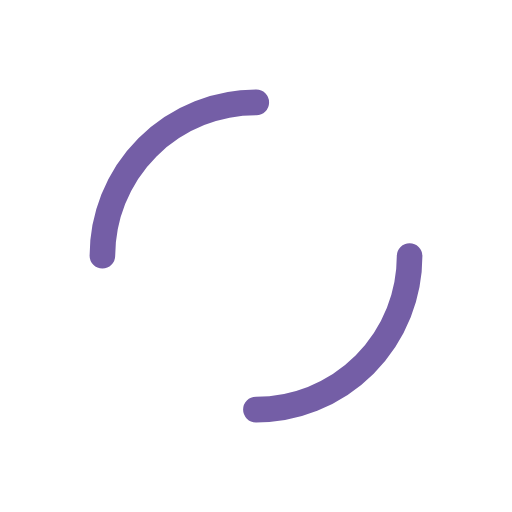
t = 0.00 s
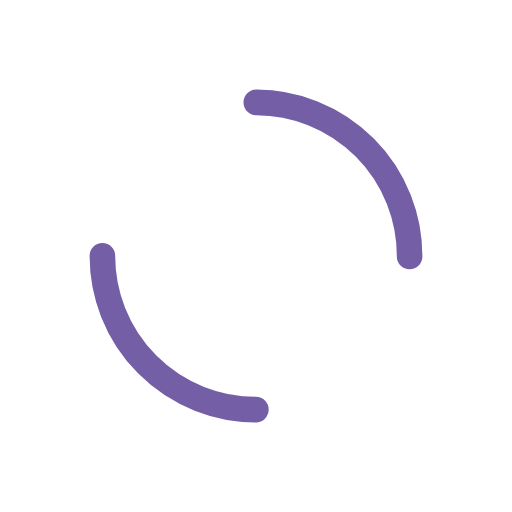
t = 0.34 s
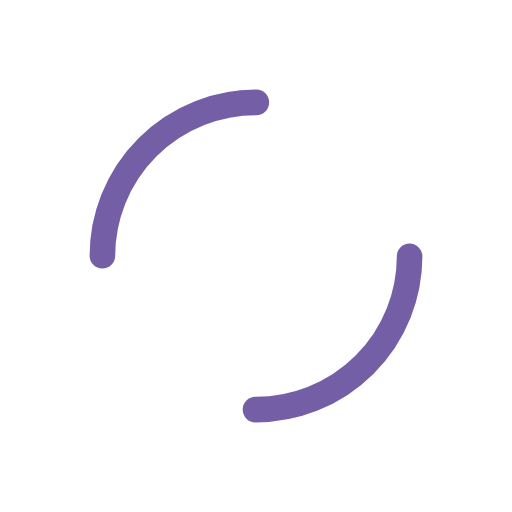
t = 0.68 s
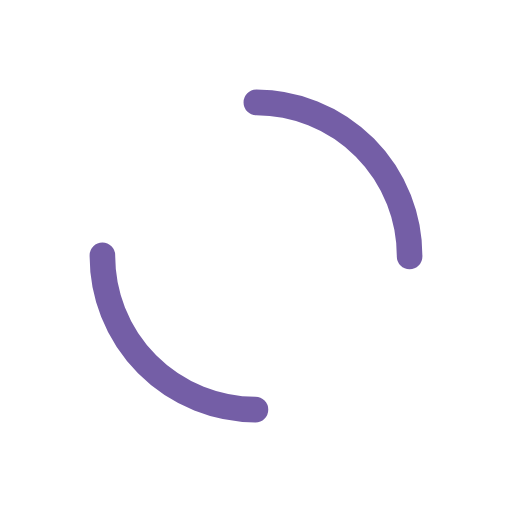
t = 1.01 s

The animated SVG that drew these frames (rendered in a browser with its animation timeline set to each time). Animation: 1 SMIL element (animateTransform=1); one cycle of 1.35 s, repeats indefinitely.

<?xml version="1.0" encoding="utf-8"?>
<svg xmlns="http://www.w3.org/2000/svg" xmlns:xlink="http://www.w3.org/1999/xlink" style="margin: auto; background: none; display: block; shape-rendering: auto;" width="200px" height="200px" viewBox="0 0 100 100" preserveAspectRatio="xMidYMid">
<circle cx="50" cy="50" r="30" stroke-width="5" stroke="#745ea6" stroke-dasharray="47.12388980384689 47.12388980384689" fill="none" stroke-linecap="round">
  <animateTransform attributeName="transform" type="rotate" repeatCount="indefinite" dur="1.3513513513513513s" keyTimes="0;1" values="0 50 50;360 50 50"></animateTransform>
</circle>
</svg>